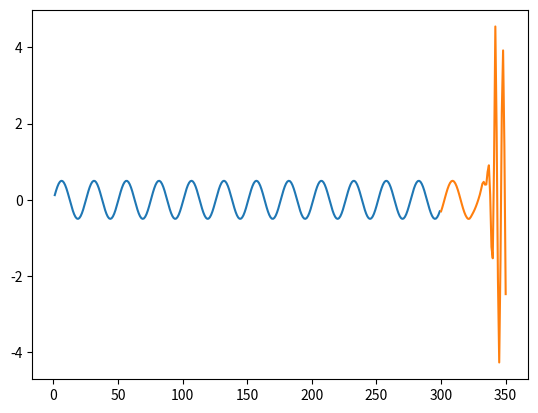
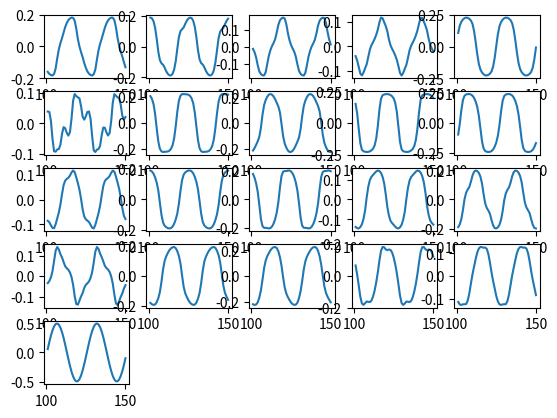

Write the Python code that produced these figures, in order.
import numpy as np
import matplotlib.pyplot as plt

"""
input 0  
DR 20 ⇨x
out 1 ⇨y

W_out x→y
W_back y→x
W x→x

M
T
"""

class sinewave_generator:
	def __init__(self,x_nodes_num,y_nodes_num,learning_times,f = np.tanh):

		#reservoir層の重みを記録
		#self.x = np.array([np.zeros(x_nodes_num)])
		self.x = self.standard_init_weight(y_nodes_num,x_nodes_num)
		
		#重み 
		self.w = self.standard_init_weight(x_nodes_num,x_nodes_num)
		self.w_back = self.standard_init_weight(y_nodes_num,x_nodes_num)
		#更新されるのはw_outだけ。
		self.w_out = self.standard_init_weight(x_nodes_num,y_nodes_num)



		#ノード数
		self.x_nodes_num = x_nodes_num
		self.y_nodes_num = y_nodes_num

		#活性化関数
		self.f = f

	

	#出力層の重みの更新
	def update_w_out(self):
		M = self.x[101:]
		#print(M.shape)
		T = np.array([[self.d(n)] for n in range(101,len(self.x))])
		w_out = np.linalg.pinv(M) @ T
		self.w_out = w_out 

	#reservoir層の次状態を取得
	def next_x(self,y):
		
		a = self.w @ np.array([self.x[-1]]).T
		b = self.w_back.T @ y
		x_next_state = self.f(a+b).T
		

		#x_next_state = self.f(self.w_back.T @ y).T

		return x_next_state * 0.25 #(1,20)

	#訓練
	def train(self,learning_times):
		for i in range(learning_times):
			if (i+1) % 100 == 0:
				print(str(i+1)+"回目")
			#y = np.sum(self.w_out @ np.array([self.x[-1]]))
			y = self.d(i)
			#print(y)
			y = np.array([[y]])
			#print(self.x.shape)
			self.x = np.append(self.x,self.next_x(y),axis = 0)
			#print(self.x.shape,self.next_x(y).shape)
			#print(i)

		self.update_w_out()

	#予測
	def predict(self,learning_times,predict_times):
		predicted_outputs = np.array(self.d(learning_times-1)) #最後の教師
		
		#print(x)
		for _ in range(predict_times):
			a = self.w_out.T * np.array([self.x[-1]])
			#print(a.shape,self.w_out.shape,np.array([self.x[-1]]).shape)
			y = np.sum(a)
			y = np.array([[y]])
			self.x = np.append(self.x,self.next_x(y),axis = 0)
			predicted_outputs = np.append(predicted_outputs,y)
		return predicted_outputs

	#誤差計算 mean squared training error
	def MSE(self,start,end,predicted_outputs):
		mse = 0
		for n in range(start,end+1):
			diff = self.d(n-1) - predicted_outputs[n-start]
			#print(diff)
			#print(diff)
			mse += (diff)**2
			#print(n-start)
		mse = mse/200
		print("教師と予測の平均２乗誤差は ["+str(mse)+"]")#目標は 1.2e-13の誤差

	#教師信号
	def d(self,n):
		return np.sin(n/4)/2

	#初期値
	def standard_init_weight(self,c,v):
		w = np.random.normal(0,1,c*v).reshape([c,v])
		return w

	#初期値
	def zeros_init_weight(self,c,v):
		return np.zeros([c,v])

	#reservior層の中身を見る。０に収束させたい。
	def x_plot(self,sequence):
		fig = plt.figure()

		#xの中身
		for i in range(1,21):
			ax = fig.add_subplot(5,5,i) #縦横5x5個グラフをつくる。それのi番目
			y = self.x[:,i-1]
			ax.plot(sequence,y[sequence[0]:sequence[-1]+1])

		#教師信号
		ax = fig.add_subplot(5,5,21)
		y = list(self.d(n) for n in sequence)
		ax.plot(sequence,y)
		plt.show()
		#print(self.x.shape)

def main():

	x_nodes_num = 20
	y_nodes_num = 1
	learning_times = 300 #default 300
	predict_times = 50



	model = sinewave_generator(
		x_nodes_num = x_nodes_num,
		y_nodes_num = y_nodes_num,
		learning_times = learning_times)

	model.train(learning_times)

	predict = model.predict(learning_times,predict_times)
	#print(predict)
	x_test = list(range(learning_times,learning_times+predict_times+1))
	x_train = range(1,learning_times)
	y_train = list(model.d(n) for n in range(1,learning_times))
	
	model.MSE(learning_times,learning_times+predict_times,predict)
	
	plt.plot(x_train,y_train)
	plt.plot(x_test,predict)
	plt.show()
	
	r = list(range(101,151))
	#print(r)
	#r = list(range(301,351))
	model.x_plot(r)

	#print(np.array([np.zeros(x_nodes_num)]))
	#print(np.array([np.random.normal(0,1,x_nodes_num)]))

main()





